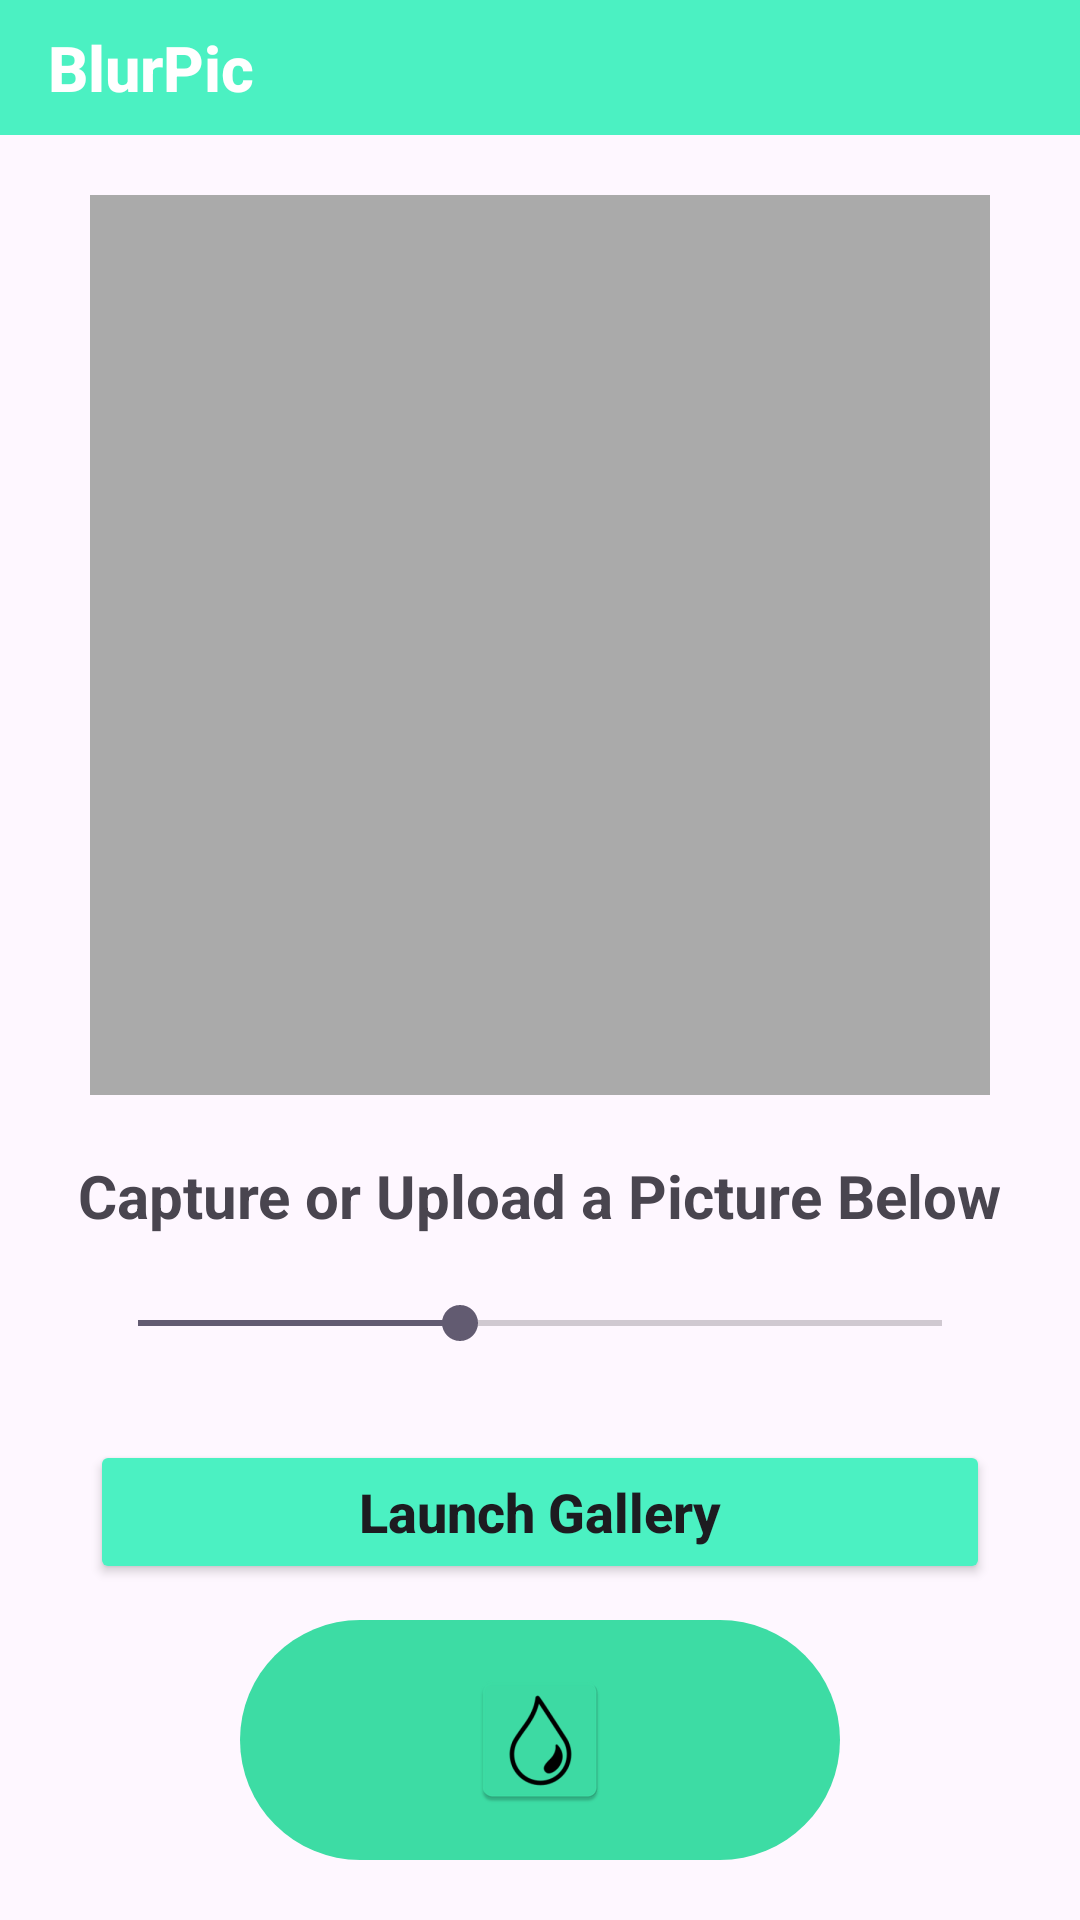

Here is an Android app screen rendered from its layout file. Give the layout XML and the strings, colors and styles it references.
<!-- AndroidManifest.xml: application theme Theme.BlurPic -->
<!-- res/layout/activity_main.xml -->
<?xml version="1.0" encoding="utf-8"?>
<RelativeLayout
    xmlns:android="http://schemas.android.com/apk/res/android"
    xmlns:app="http://schemas.android.com/apk/res-auto"
    xmlns:tools="http://schemas.android.com/tools"
    android:layout_width="match_parent"
    android:layout_height="match_parent"
    tools:context=".MainActivity">

    
    <androidx.appcompat.widget.Toolbar
        android:id="@+id/toolbar"
        android:layout_width="match_parent"
        android:layout_height="45dp"
        android:background="?attr/colorPrimary"
        android:elevation="4dp"
        android:theme="@style/ThemeOverlay.AppCompat.ActionBar"
        app:title="BlurPic"
        app:titleTextAppearance="@style/ToolbarTitle" />

    
    <ImageView
        android:id="@+id/imageView"
        android:layout_width="300dp"
        android:layout_height="300dp"
        android:layout_below="@+id/toolbar"
        android:layout_centerHorizontal="true"
        android:layout_marginTop="20dp"
        android:scaleType="centerCrop"
        android:background="@android:color/darker_gray" />

    
    <TextView
        android:id="@+id/classified"
        android:layout_width="wrap_content"
        android:layout_height="wrap_content"
        android:layout_below="@+id/imageView"
        android:layout_centerHorizontal="true"
        android:layout_marginTop="20dp"
        android:text="Capture or Upload a Picture Below"
        android:textSize="20sp"
        android:textStyle="bold" />

    
    <SeekBar
        android:id="@+id/blurSlider"
        android:layout_width="300dp"
        android:layout_height="wrap_content"
        android:layout_below="@+id/classified"
        android:layout_centerHorizontal="true"
        android:layout_marginTop="20dp"
        android:max="25"
        android:progress="10" />

    
    <Button
        android:id="@+id/button2"
        android:layout_width="match_parent"
        android:layout_height="wrap_content"
        android:layout_below="@+id/blurSlider"
        android:layout_marginTop="30dp"
        android:layout_marginStart="30dp"
        android:layout_marginEnd="30dp"
        android:backgroundTint="@color/my_primary2"
        android:text="Launch Gallery"
        android:textAllCaps="false"
        android:textSize="18sp"
        android:textStyle="bold" />

    <ImageButton
        android:id="@+id/button"
        android:layout_width="200dp"
        android:layout_height="200dp"
        android:layout_below="@+id/button2"
        android:layout_alignParentBottom="true"
        android:layout_centerHorizontal="true"
        android:layout_marginStart="30dp"
        android:layout_marginTop="12dp"
        android:layout_marginEnd="30dp"
        android:layout_marginBottom="20dp"
        android:background="@drawable/rounded_icon"
        android:contentDescription="Take Picture"
        android:padding="0dp"
        android:scaleType="centerInside"
        android:src="@mipmap/ic_launcher"
        android:text="" />

</RelativeLayout>
<!-- resources referenced by this layout -->
<resources>
  <color name="my_primary2">#4BF1C2</color>
  <!-- drawable rounded_icon (drawable) -->
  <?xml version="1.0" encoding="utf-8"?>
     <shape xmlns:android="http://schemas.android.com/apk/res/android">
          <solid android:color="@color/my_primary3" />
          <corners android:radius="50dp" />
      </shape>
  <!-- mipmap ic_launcher: webp bitmap (mipmap-hdpi, 1858 bytes) -->
  <style name="ToolbarTitle" parent="TextAppearance.Widget.AppCompat.Toolbar.Title">
          <item name="android:textSize">21sp</item>
          <item name="android:textStyle">bold</item>
          <item name="android:textColor">@android:color/white</item>
      </style>
  <style name="Theme.BlurPic" parent="Base.Theme.BlurPic" />
  <color name="my_primary3">#3ddca4</color>
  <style name="Base.Theme.BlurPic" parent="Theme.Material3.DayNight.NoActionBar">
          
           <item name="colorPrimary">@color/my_primary2</item>
      </style>
</resources>
